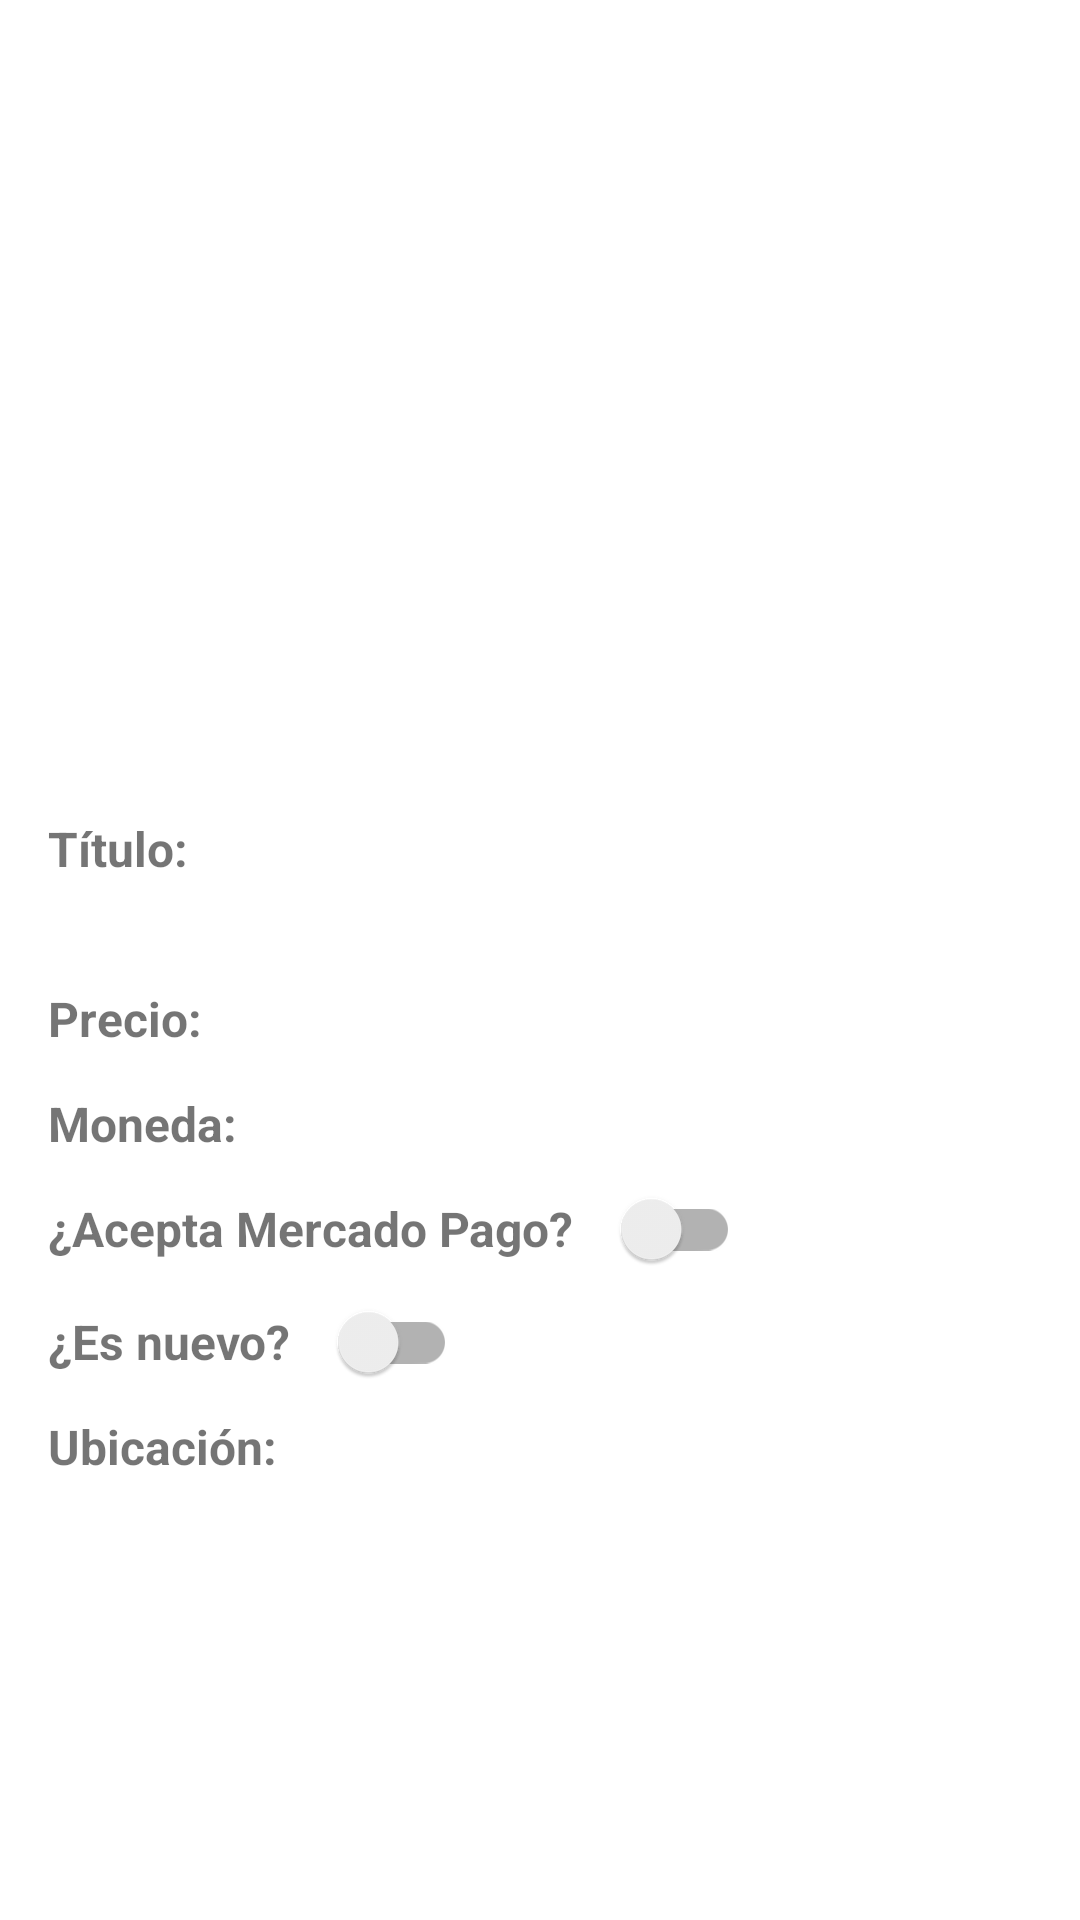

Reconstruct the res/layout file that produces this screen, plus the resources it refers to.
<!-- AndroidManifest.xml: application theme Theme.CatalogoOnline -->
<!-- res/layout/fragment_product_detail.xml -->
<?xml version="1.0" encoding="utf-8"?>
<androidx.constraintlayout.widget.ConstraintLayout
    android:layout_width="match_parent"
    android:layout_height="match_parent"
    xmlns:android="http://schemas.android.com/apk/res/android"
    xmlns:app="http://schemas.android.com/apk/res-auto"
    xmlns:tools="http://schemas.android.com/tools"
    tools:context=".FrgProductDetail">

    <ImageView
        android:id="@+id/img_detail"
        android:layout_width="match_parent"
        android:layout_height="0dp"
        app:layout_constraintTop_toTopOf="parent"
        android:contentDescription="@string/product_img"
        app:layout_constraintBottom_toBottomOf="@id/guideline1"/>

    <androidx.constraintlayout.widget.Guideline
        android:id="@+id/guideline1"
        android:layout_width="wrap_content"
        android:layout_height="wrap_content"
        android:orientation="horizontal"
        app:layout_constraintGuide_percent="0.4" />

    <ScrollView
        android:id="@+id/scrollView"
        android:layout_width="match_parent"
        android:layout_height="0dp"
        app:layout_constraintTop_toTopOf="@id/guideline1"
        app:layout_constraintBottom_toBottomOf="parent"
        android:layout_margin="@dimen/marginMedium">

        <androidx.constraintlayout.widget.ConstraintLayout
            android:layout_width="match_parent"
            android:layout_height="wrap_content">
            <TextView
                android:id="@+id/tv_title"
                android:layout_width="wrap_content"
                android:layout_height="wrap_content"
                app:layout_constraintTop_toTopOf="parent"
                android:text="@string/prod_title"
                style="@style/tvs_detail_product"
                app:layout_constraintStart_toStartOf="parent"
                />
            <TextView
                android:id="@+id/tv_prod_title"
                android:layout_width="wrap_content"
                android:layout_height="wrap_content"
                app:layout_constraintTop_toBottomOf="@id/tv_title"
                app:layout_constraintStart_toStartOf="parent"
                app:layout_constraintEnd_toEndOf="parent"
                android:layout_marginTop="@dimen/marginMedium"
                />
            <TextView
                android:id="@+id/tv_price"
                android:layout_width="wrap_content"
                android:layout_height="wrap_content"
                app:layout_constraintTop_toBottomOf="@id/tv_prod_title"
                android:text="@string/prod_price"
                app:layout_constraintStart_toStartOf="parent"
                style="@style/tvs_detail_product"/>
            <TextView
                android:id="@+id/tv_prod_price"
                android:layout_width="wrap_content"
                android:layout_height="wrap_content"
                app:layout_constraintTop_toTopOf="@id/tv_price"
                app:layout_constraintStart_toStartOf="parent"
                app:layout_constraintEnd_toEndOf="parent"/>
            <TextView
                android:id="@+id/tv_currency"
                android:layout_width="wrap_content"
                android:layout_height="wrap_content"
                app:layout_constraintTop_toBottomOf="@id/tv_price"
                app:layout_constraintBottom_toTopOf="@id/tv_mp"
                android:text="@string/prod_currency"
                style="@style/tvs_detail_product"
                app:layout_constraintStart_toStartOf="parent"/>
            <TextView
                android:id="@+id/tv_prod_currency"
                android:layout_width="wrap_content"
                android:layout_height="wrap_content"
                app:layout_constraintTop_toTopOf="@id/tv_currency"
                app:layout_constraintStart_toStartOf="parent"
                app:layout_constraintEnd_toEndOf="parent"/>
            <TextView
                android:id="@+id/tv_mp"
                android:layout_width="wrap_content"
                android:layout_height="wrap_content"
                app:layout_constraintTop_toBottomOf="@id/tv_prod_currency"
                android:text="@string/prod_accept_mercado_pago"
                style="@style/tvs_detail_product_margin"
                app:layout_constraintStart_toStartOf="parent"/>

            <androidx.appcompat.widget.SwitchCompat
                android:id="@+id/sw_prod_mp"
                android:layout_width="wrap_content"
                android:layout_height="wrap_content"
                android:clickable="false"
                android:paddingStart="@dimen/marginMedium"
                app:layout_constraintBottom_toBottomOf="@+id/tv_mp"
                app:layout_constraintStart_toEndOf="@id/tv_mp"
                app:layout_constraintTop_toTopOf="@id/tv_mp" />

            <TextView
                android:id="@+id/tv_condition"
                android:layout_width="wrap_content"
                android:layout_height="wrap_content"
                app:layout_constraintTop_toBottomOf="@id/tv_mp"
                app:layout_constraintStart_toStartOf="parent"
                android:text="@string/prod_isNew"
                style="@style/tvs_detail_product_margin"/>
            <androidx.appcompat.widget.SwitchCompat
                android:id="@+id/sw_prod_condition"
                android:layout_width="wrap_content"
                android:layout_height="wrap_content"
                android:clickable="false"
                android:paddingStart="@dimen/marginMedium"
                app:layout_constraintBottom_toBottomOf="@+id/tv_condition"
                app:layout_constraintStart_toEndOf="@id/tv_condition"
                app:layout_constraintTop_toTopOf="@id/tv_condition" />
            <TextView
                android:id="@+id/tv_city"
                android:layout_width="wrap_content"
                android:layout_height="wrap_content"
                android:text="@string/prod_location"
                style="@style/tvs_detail_product"
                app:layout_constraintTop_toBottomOf="@id/sw_prod_condition"
                app:layout_constraintStart_toStartOf="parent"/>
            <TextView
                android:id="@+id/tv_prod_city"
                android:layout_width="wrap_content"
                android:layout_height="wrap_content"
                app:layout_constraintStart_toStartOf="parent"
                app:layout_constraintEnd_toEndOf="parent"
                app:layout_constraintTop_toTopOf="@id/tv_city"/>

        </androidx.constraintlayout.widget.ConstraintLayout>
    </ScrollView>


</androidx.constraintlayout.widget.ConstraintLayout>
<!-- resources referenced by this layout -->
<resources>
  <dimen name="marginMedium">16dp</dimen>
  <string name="prod_accept_mercado_pago">¿Acepta Mercado Pago?</string>
  <string name="prod_currency">Moneda:</string>
  <string name="prod_isNew">¿Es nuevo?</string>
  <string name="prod_location">Ubicación:</string>
  <string name="prod_price">Precio:</string>
  <string name="prod_title">Título:</string>
  <string name="product_img">Image</string>
  <style name="tvs_detail_product">
          <item name="android:textStyle">bold</item>
          <item name="android:textSize">@dimen/ts16</item>
      </style>
  <style name="tvs_detail_product_margin" parent="tvs_detail_product">
          <item name="android:layout_marginTop">@dimen/marginMedium</item>
      </style>
  <style name="Theme.CatalogoOnline" parent="Theme.MaterialComponents.DayNight.DarkActionBar">
          
          <item name="colorPrimary">@color/indigo</item>
          <item name="colorPrimaryVariant">@color/indigo</item>
          <item name="colorOnPrimary">@color/white</item>
          
          <item name="colorSecondary">@color/teal_200</item>
          <item name="colorSecondaryVariant">@color/teal_700</item>
          <item name="colorOnSecondary">@color/black</item>
          
          <item name="android:statusBarColor" tools:targetApi="l">?attr/colorPrimaryVariant</item>
          
      </style>
  <dimen name="ts16">16sp</dimen>
  <color name="indigo">#59037D</color>
  <color name="white">#FFFFFFFF</color>
  <color name="teal_200">#FF03DAC5</color>
  <color name="teal_700">#FF018786</color>
  <color name="black">#FF000000</color>
</resources>
